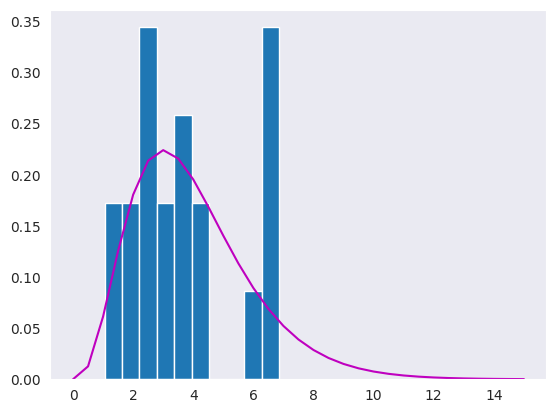

Reproduce this figure in Python.
# -*- coding: utf-8 -*-
"""
Created on Wed Dec 30 15:22:29 2020

[redacted]
"""

import numpy as np
import pandas as pd
import time
#from scipy.optimize import minimize
from scipy.stats import gamma as gamma_dist
from scipy.special import gamma
from scipy.stats import poisson, norm
import matplotlib.pyplot as plt
from math import factorial
import seaborn as sns
sns.set_style(style='dark')

"""
    Bayesian updates of Gamma distribution as likelihood;
    using update scheme from https://en.wikipedia.org/wiki/Gamma_distribution#Conjugate_prior
"""


def Gamma_dist(alpha, beta, x):
    """ PDF of gamma dist.
        alpha>0 is shape parameter, beta>0 is rate parameter
        follows https://en.wikipedia.org/wiki/Gamma_distribution
    """
    return (beta**alpha) * (x**(alpha - 1)) * np.exp(-beta * x) / gamma(alpha)
 
def Gamma_cumul_dist(alpha, beta, x):
    """ cumulative F(x) of gamma dist.
        alpha>0 is shape parameter, beta>0 is rate parameter
        follows https://en.wikipedia.org/wiki/Gamma_distribution
    """
    return None  # to do


if __name__=='__main__':
    # Fitting a 1D Gamma distribution (two parameters)
    # NB. Doesn't have proper conjugate prior!

#    beta_range = [0.5, 1, 2]
#    alpha_range = list(range(1, 6, 1))
#    x = np.linspace(0,20, 101)
#    for a in alpha_range:
#        plt.figure()
#        for b in beta_range:
#            plt.plot(x, Gamma_dist(a, b, x), 'b-', label=f'b={b}')
#        plt.legend()
#        plt.title(f'a = {a}', fontsize=15)
    

    # -- Bayesian updates assuming fixed alpha shape param --
    # TO DO
    
    # Fit MLE using scipy given fixed shape parameter
    # generate samples:
    a_ = 4
    b_ = 1
    samples = gamma_dist.rvs(a_, 0, b_, size=20)  # middle param is location = x shift = 0
    a_given, loc_given, b_retrieved = gamma_dist.fit(samples, fa=a_, floc=0)
    print(f'\nBeta target={b_}\nBeta retrieved={b_retrieved}')
    
    plt.figure()
    plt.hist(samples, density=True)    
    plt.plot(np.linspace(0,15,31), gamma_dist.pdf(np.linspace(0,15,31), a_, scale=b_), 'm-')


